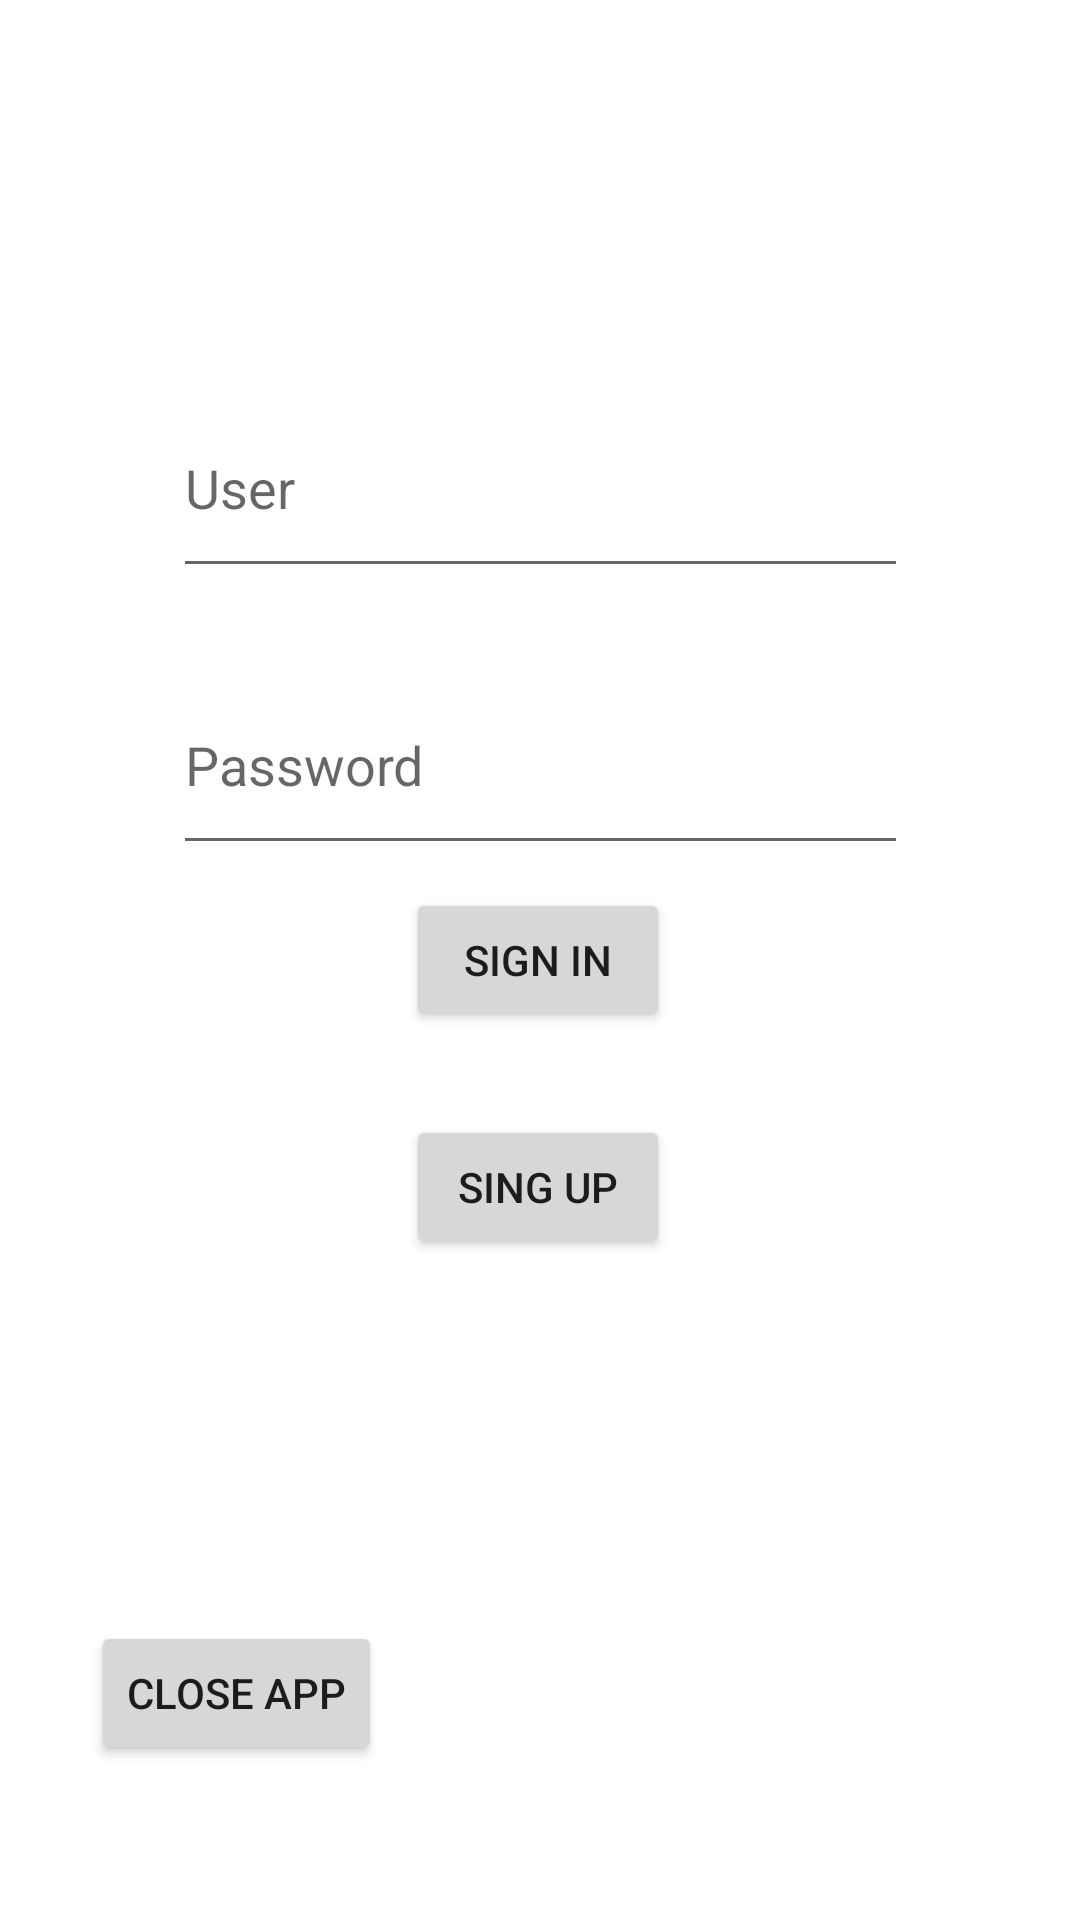

Reconstruct the res/layout file that produces this screen, plus the resources it refers to.
<!-- AndroidManifest.xml: application theme Theme.SeriesEHU -->
<!-- res/layout/activity_login.xml -->
<?xml version="1.0" encoding="utf-8"?>
<androidx.constraintlayout.widget.ConstraintLayout xmlns:android="http://schemas.android.com/apk/res/android"
    xmlns:app="http://schemas.android.com/apk/res-auto"
    xmlns:tools="http://schemas.android.com/tools"
    android:layout_width="match_parent"
    android:layout_height="match_parent"
    tools:context=".loginActivity">

    <EditText
        android:id="@+id/loginPassTextbox"
        android:layout_width="245dp"
        android:layout_height="70dp"
        android:ems="10"
        android:hint="@string/loginPass"
        android:inputType="textPassword"
        app:layout_constraintBottom_toBottomOf="parent"
        app:layout_constraintEnd_toEndOf="parent"
        app:layout_constraintHorizontal_bias="0.502"
        app:layout_constraintStart_toStartOf="parent"
        app:layout_constraintTop_toTopOf="parent"
        app:layout_constraintVertical_bias="0.383" />

    <EditText
        android:id="@+id/loginUsuarioTextbox"
        android:layout_width="245dp"
        android:layout_height="70dp"
        android:ems="10"
        android:hint="@string/loginUser"
        android:inputType="textPersonName"
        app:layout_constraintBottom_toBottomOf="parent"
        app:layout_constraintEnd_toEndOf="parent"
        app:layout_constraintHorizontal_bias="0.502"
        app:layout_constraintStart_toStartOf="parent"
        app:layout_constraintTop_toTopOf="parent"
        app:layout_constraintVertical_bias="0.221" />

    <Button
        android:id="@+id/loginLoginButton"
        android:layout_width="wrap_content"
        android:layout_height="wrap_content"
        android:text="@string/loginBoton"
        app:layout_constraintBottom_toBottomOf="parent"
        app:layout_constraintEnd_toEndOf="parent"
        app:layout_constraintHorizontal_bias="0.498"
        app:layout_constraintStart_toStartOf="parent"
        app:layout_constraintTop_toTopOf="parent" />

    <Button
        android:id="@+id/loginSingUpButton"
        android:layout_width="wrap_content"
        android:layout_height="wrap_content"
        android:text="@string/loginSingUpButton"
        app:layout_constraintBottom_toBottomOf="parent"
        app:layout_constraintEnd_toEndOf="parent"
        app:layout_constraintHorizontal_bias="0.498"
        app:layout_constraintStart_toStartOf="parent"
        app:layout_constraintTop_toTopOf="parent"
        app:layout_constraintVertical_bias="0.628" />

    <Button
        android:id="@+id/loginCloseButton"
        android:layout_width="wrap_content"
        android:layout_height="wrap_content"
        android:text="@string/loginCloseButton"
        app:layout_constraintBottom_toBottomOf="parent"
        app:layout_constraintEnd_toEndOf="parent"
        app:layout_constraintHorizontal_bias="0.115"
        app:layout_constraintStart_toStartOf="parent"
        app:layout_constraintTop_toTopOf="parent"
        app:layout_constraintVertical_bias="0.913" />
</androidx.constraintlayout.widget.ConstraintLayout>
<!-- resources referenced by this layout -->
<resources>
  <string name="loginBoton">Sign In</string>
  <string name="loginCloseButton">Close App</string>
  <string name="loginPass">Password</string>
  <string name="loginSingUpButton">Sing Up</string>
  <string name="loginUser">User</string>
  <style name="Theme.SeriesEHU" parent="Theme.MaterialComponents.DayNight.DarkActionBar">
          
          <item name="colorPrimary">@color/purple_500</item>
          <item name="colorPrimaryVariant">@color/purple_700</item>
          <item name="colorOnPrimary">@color/white</item>
          
          <item name="colorSecondary">@color/teal_200</item>
          <item name="colorSecondaryVariant">@color/teal_700</item>
          <item name="colorOnSecondary">@color/black</item>
          
          <item name="android:statusBarColor">?attr/colorPrimaryVariant</item>
          
      </style>
  <color name="purple_500">#FF6200EE</color>
  <color name="purple_700">#FF3700B3</color>
  <color name="white">#FFFFFFFF</color>
  <color name="teal_200">#FF03DAC5</color>
  <color name="teal_700">#FF018786</color>
  <color name="black">#FF000000</color>
</resources>
